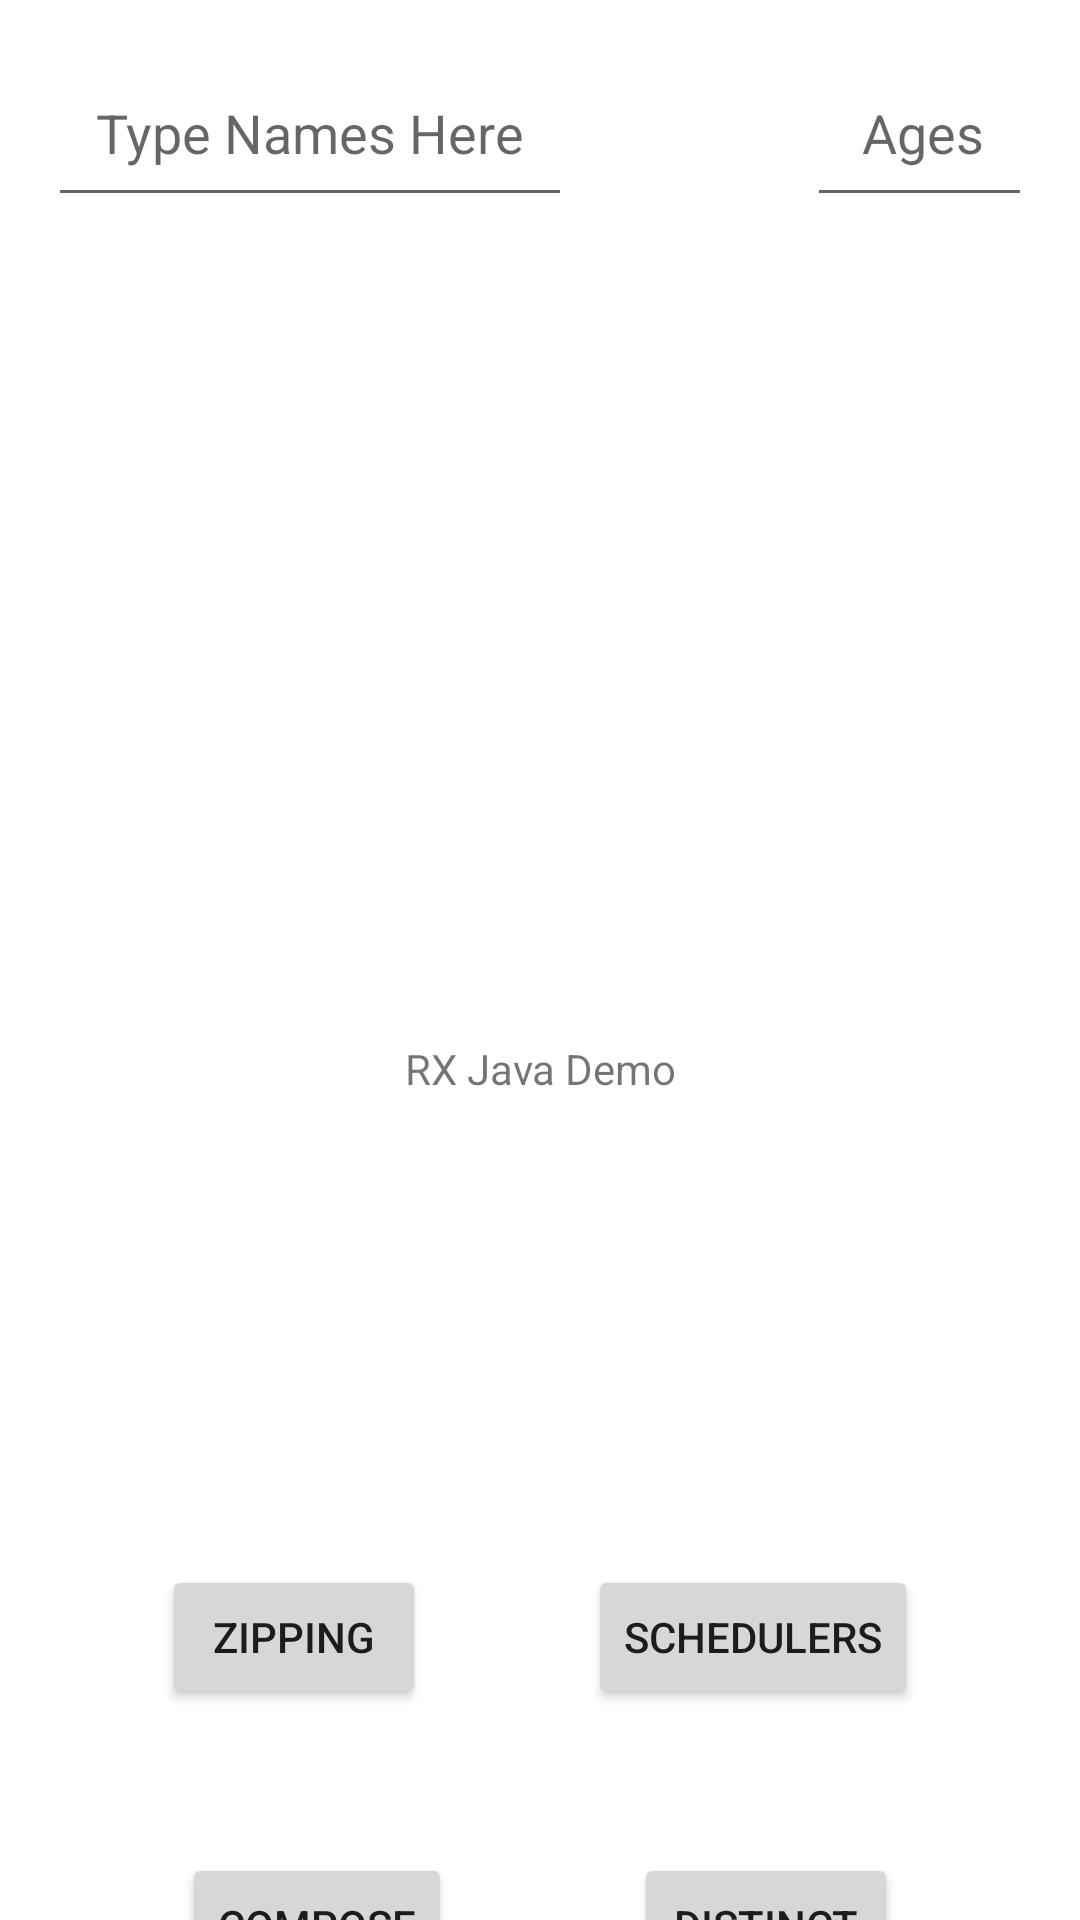

The Android layout XML behind this screen, and the referenced resources:
<!-- AndroidManifest.xml: application theme Theme.RXJavaDemo -->
<!-- res/layout/activity_day_three.xml -->
<?xml version="1.0" encoding="utf-8"?>
<androidx.constraintlayout.widget.ConstraintLayout xmlns:android="http://schemas.android.com/apk/res/android"
    xmlns:app="http://schemas.android.com/apk/res-auto"
    xmlns:tools="http://schemas.android.com/tools"
    android:id="@+id/linearLayout"
    android:layout_width="match_parent"
    android:layout_height="match_parent"
    android:orientation="vertical"
    tools:context=".DayThreeActivity">


    <EditText
        android:id="@+id/nameField"
        android:layout_width="wrap_content"
        android:layout_height="wrap_content"
        android:layout_margin="16dp"
        android:layout_marginStart="28dp"
        android:layout_marginTop="48dp"
        android:hint="Type Names Here"
        android:padding="16dp"
        app:layout_constraintStart_toStartOf="parent"
        app:layout_constraintTop_toTopOf="parent" />

    <EditText
        android:id="@+id/ageField"
        android:layout_width="75dp"
        android:layout_height="wrap_content"
        android:layout_margin="16dp"
        android:gravity="end"
        android:hint="Ages"
        android:maxLines="20"
        android:padding="16dp"
        android:singleLine="false"
        app:layout_constraintBaseline_toBaselineOf="@+id/nameField"
        app:layout_constraintEnd_toEndOf="parent" />

    <ScrollView
        android:id="@+id/scrollView2"
        android:layout_width="wrap_content"
        android:layout_height="wrap_content"
        app:layout_constraintBottom_toBottomOf="parent"
        app:layout_constraintEnd_toEndOf="parent"
        app:layout_constraintStart_toStartOf="parent"
        app:layout_constraintTop_toBottomOf="@+id/nameField">

        <TextView
            android:id="@+id/outputTV"
            android:layout_width="match_parent"
            android:layout_height="wrap_content"
            android:layout_margin="8dp"
            android:text="@string/app_name"
            android:textAlignment="center" />
    </ScrollView>

    <Button
        android:id="@+id/zippingBtn"
        android:layout_width="wrap_content"
        android:layout_height="wrap_content"
        android:layout_marginTop="148dp"
        android:text="zipping"
        app:layout_constraintEnd_toStartOf="@+id/rxThreadsBtn"
        app:layout_constraintHorizontal_bias="0.5"
        app:layout_constraintStart_toStartOf="parent"
        app:layout_constraintTop_toBottomOf="@+id/scrollView2" />

    <Button
        android:id="@+id/rxThreadsBtn"
        android:layout_width="wrap_content"
        android:layout_height="wrap_content"
        android:text="Schedulers"
        app:layout_constraintBottom_toBottomOf="@+id/zippingBtn"
        app:layout_constraintEnd_toEndOf="parent"
        app:layout_constraintHorizontal_bias="0.5"
        app:layout_constraintStart_toEndOf="@+id/zippingBtn" />

    <Button
        android:id="@+id/composeBtn"
        android:layout_width="wrap_content"
        android:layout_height="wrap_content"
        android:layout_marginTop="48dp"
        android:text="compose"
        app:layout_constraintEnd_toStartOf="@+id/distinctBtn"
        app:layout_constraintHorizontal_bias="0.5"
        app:layout_constraintStart_toStartOf="parent"
        app:layout_constraintTop_toBottomOf="@+id/zippingBtn" />

    <Button
        android:id="@+id/distinctBtn"
        android:layout_width="wrap_content"
        android:layout_height="wrap_content"
        android:text="distinct"
        app:layout_constraintBottom_toBottomOf="@+id/composeBtn"
        app:layout_constraintEnd_toEndOf="parent"
        app:layout_constraintHorizontal_bias="0.5"
        app:layout_constraintStart_toEndOf="@+id/composeBtn" />

</androidx.constraintlayout.widget.ConstraintLayout>
<!-- resources referenced by this layout -->
<resources>
  <string name="app_name">RX Java Demo</string>
  <style name="Theme.RXJavaDemo" parent="Theme.MaterialComponents.DayNight.DarkActionBar">
          
          <item name="colorPrimary">@color/purple_500</item>
          <item name="colorPrimaryVariant">@color/purple_700</item>
          <item name="colorOnPrimary">@color/white</item>
          
          <item name="colorSecondary">@color/teal_200</item>
          <item name="colorSecondaryVariant">@color/teal_700</item>
          <item name="colorOnSecondary">@color/black</item>
          
          <item name="android:statusBarColor">?attr/colorPrimaryVariant</item>
          
      </style>
  <!-- not gathered from this repository: default colours our renderer supplied (Android Studio template values) -->
  <color name="purple_500">#FF6200EE</color>
  <color name="purple_700">#FF3700B3</color>
  <color name="teal_200">#FF03DAC5</color>
  <color name="teal_700">#FF018786</color>
  <color name="black">#FF000000</color>
  <color name="white">#FFFFFFFF</color>
</resources>
